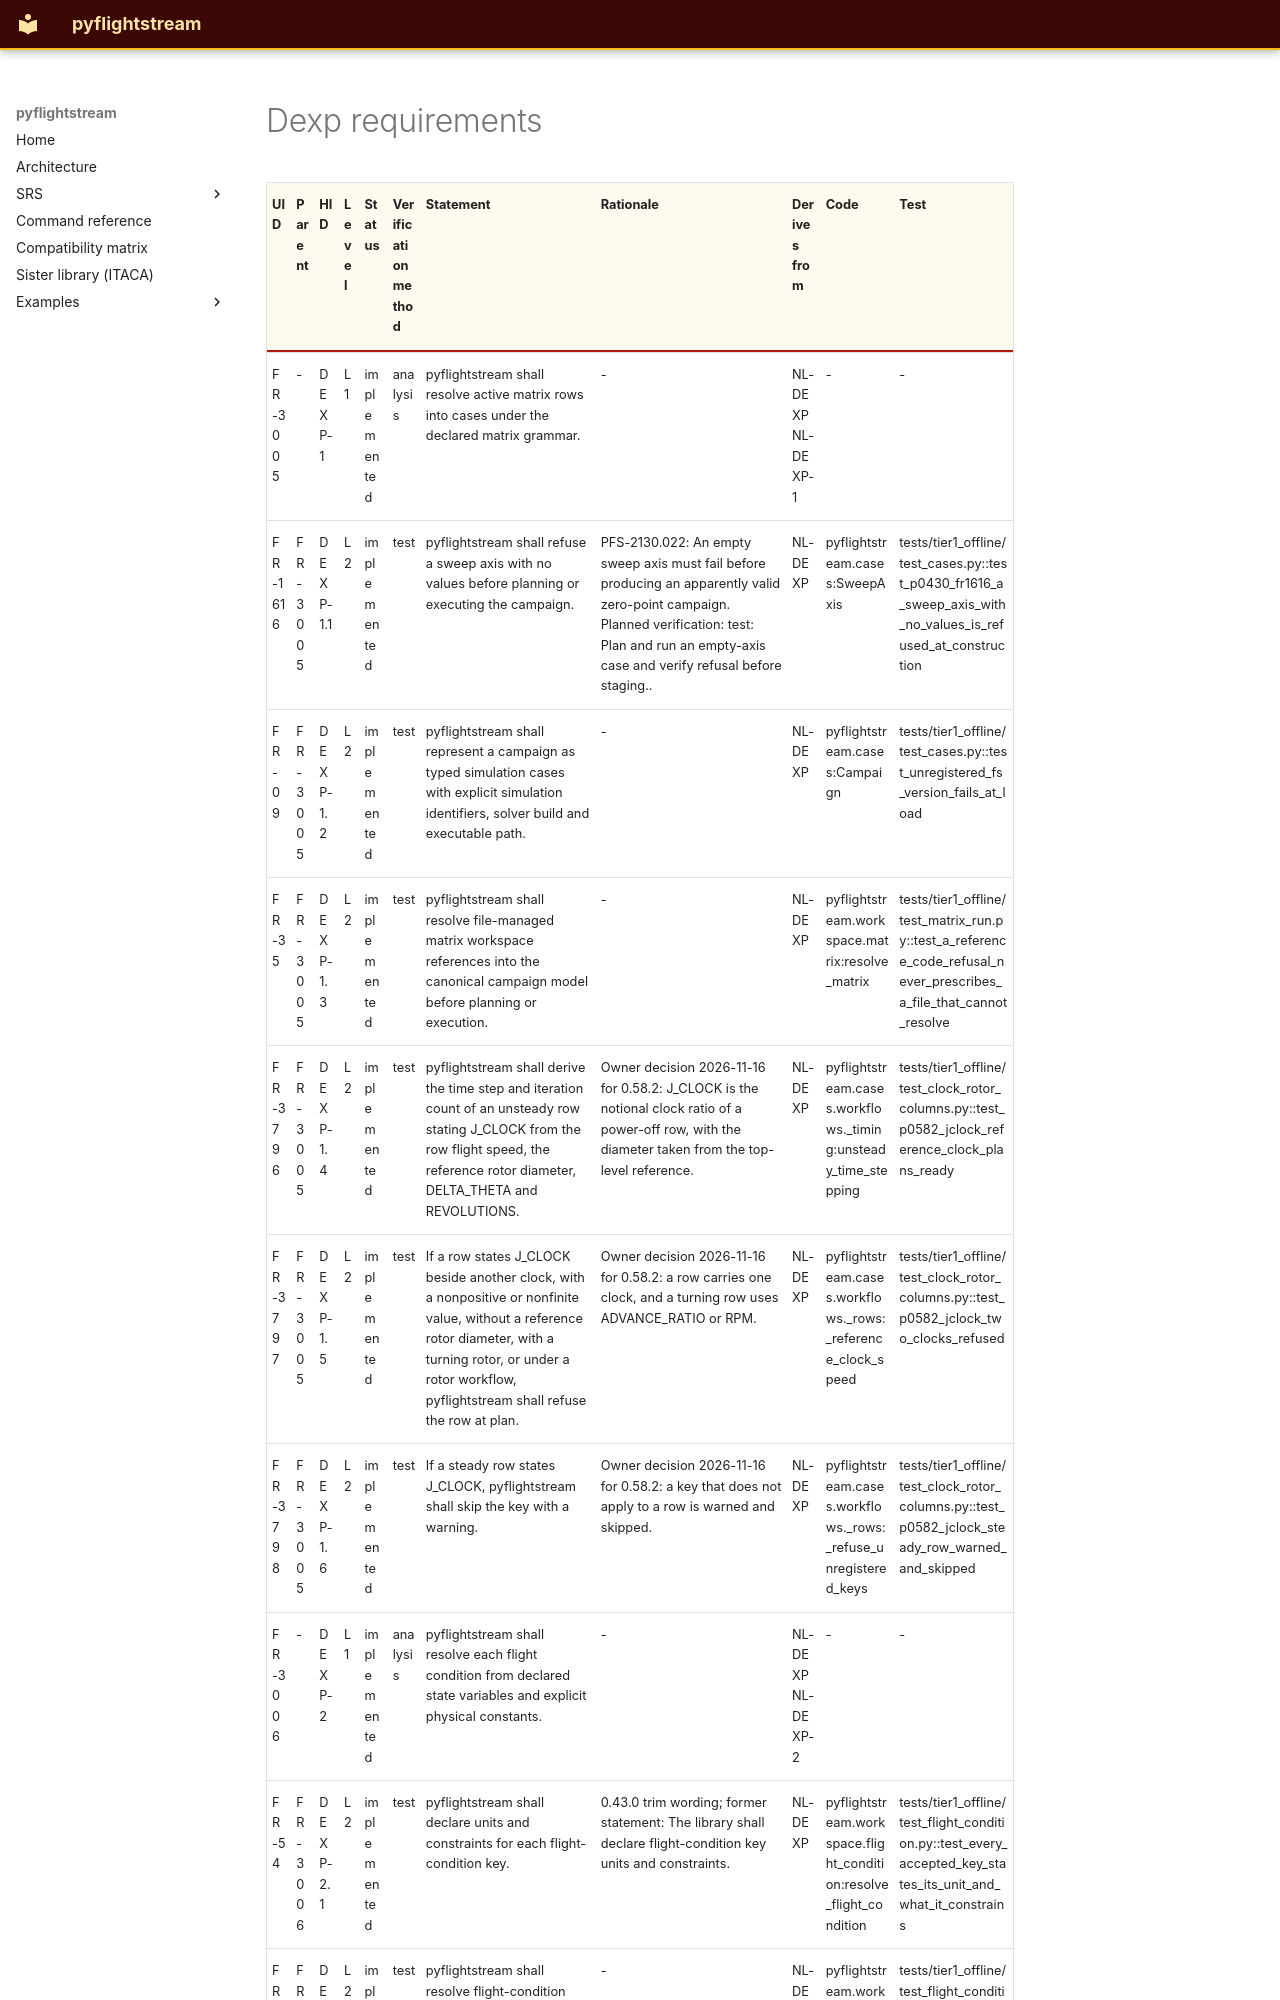

repository: nevesgeovana/pyflightstream · page: unpublished/requirements/dexp/index.html · generator: mkdocs

# Dexp requirements

| UID | Parent | HID | Level | Status | Verification method | Statement | Rationale | Derives from | Code | Test |
| --- | --- | --- | --- | --- | --- | --- | --- | --- | --- | --- |
| FR-3005 | - | DEXP-1 | L1 | implemented | analysis | pyflightstream shall resolve active matrix rows into cases under the declared matrix grammar. | - | NL-DEXP NL-DEXP-1 | - | - |
| FR-1616 | FR-3005 | DEXP-1.1 | L2 | implemented | test | pyflightstream shall refuse a sweep axis with no values before planning or executing the campaign. | PFS-2130.022: An empty sweep axis must fail before producing an apparently valid zero-point campaign. Planned verification: test: Plan and run an empty-axis case and verify refusal before staging.. | NL-DEXP | pyflightstream.cases:SweepAxis | tests/tier1_offline/test_cases.py::test_p0430_fr1616_a_sweep_axis_with_no_values_is_refused_at_construction |
| FR-09 | FR-3005 | DEXP-1.2 | L2 | implemented | test | pyflightstream shall represent a campaign as typed simulation cases with explicit simulation identifiers, solver build and executable path. | - | NL-DEXP | pyflightstream.cases:Campaign | tests/tier1_offline/test_cases.py::test_unregistered_fs_version_fails_at_load |
| FR-35 | FR-3005 | DEXP-1.3 | L2 | implemented | test | pyflightstream shall resolve file-managed matrix workspace references into the canonical campaign model before planning or execution. | - | NL-DEXP | pyflightstream.workspace.matrix:resolve_matrix | tests/tier1_offline/test_matrix_run.py::test_a_reference_code_refusal_never_prescribes_a_file_that_cannot_resolve |
| FR-3796 | FR-3005 | DEXP-1.4 | L2 | implemented | test | pyflightstream shall derive the time step and iteration count of an unsteady row stating J_CLOCK from the row flight speed, the reference rotor diameter, DELTA_THETA and REVOLUTIONS. | Owner decision 2026-11-16 for 0.58.2: J_CLOCK is the notional clock ratio of a power-off row, with the diameter taken from the top-level reference. | NL-DEXP | pyflightstream.cases.workflows._timing:unsteady_time_stepping | tests/tier1_offline/test_clock_rotor_columns.py::test_p0582_jclock_reference_clock_plans_ready |
| FR-3797 | FR-3005 | DEXP-1.5 | L2 | implemented | test | If a row states J_CLOCK beside another clock, with a nonpositive or nonfinite value, without a reference rotor diameter, with a turning rotor, or under a rotor workflow, pyflightstream shall refuse the row at plan. | Owner decision 2026-11-16 for 0.58.2: a row carries one clock, and a turning row uses ADVANCE_RATIO or RPM. | NL-DEXP | pyflightstream.cases.workflows._rows:_reference_clock_speed | tests/tier1_offline/test_clock_rotor_columns.py::test_p0582_jclock_two_clocks_refused |
| FR-3798 | FR-3005 | DEXP-1.6 | L2 | implemented | test | If a steady row states J_CLOCK, pyflightstream shall skip the key with a warning. | Owner decision 2026-11-16 for 0.58.2: a key that does not apply to a row is warned and skipped. | NL-DEXP | pyflightstream.cases.workflows._rows:_refuse_unregistered_keys | tests/tier1_offline/test_clock_rotor_columns.py::test_p0582_jclock_steady_row_warned_and_skipped |
| FR-3006 | - | DEXP-2 | L1 | implemented | analysis | pyflightstream shall resolve each flight condition from declared state variables and explicit physical constants. | - | NL-DEXP NL-DEXP-2 | - | - |
| FR-54 | FR-3006 | DEXP-2.1 | L2 | implemented | test | pyflightstream shall declare units and constraints for each flight-condition key. | 0.43.0 trim wording; former statement: The library shall declare flight-condition key units and constraints. | NL-DEXP | pyflightstream.workspace.flight_condition:resolve_flight_condition | tests/tier1_offline/test_flight_condition.py::test_every_accepted_key_states_its_unit_and_what_it_constrains |
| FR-58 | FR-3006 | DEXP-2.2 | L2 | implemented | test | pyflightstream shall resolve flight-condition setup pins as row defaults, with individual explicit row-pin overrides producing the same condition as equivalent row-only input. | - | NL-DEXP | pyflightstream.workspace.flight_condition:ResolvedCondition | tests/tier1_offline/test_flight_condition.py::test_a_setup_supplies_the_pins_a_row_leaves_out |
| FR-104 | FR-3006 | DEXP-2.3 | L2 | implemented | test | pyflightstream shall resolve swept flow variables per point with point-specific density, velocity and Mach number. | - | NL-DEXP | pyflightstream.cases:case_at_point | tests/tier1_offline/test_goal024_sweep_any_variable.py::test_goal024_sweep_any_variable_each_poin
